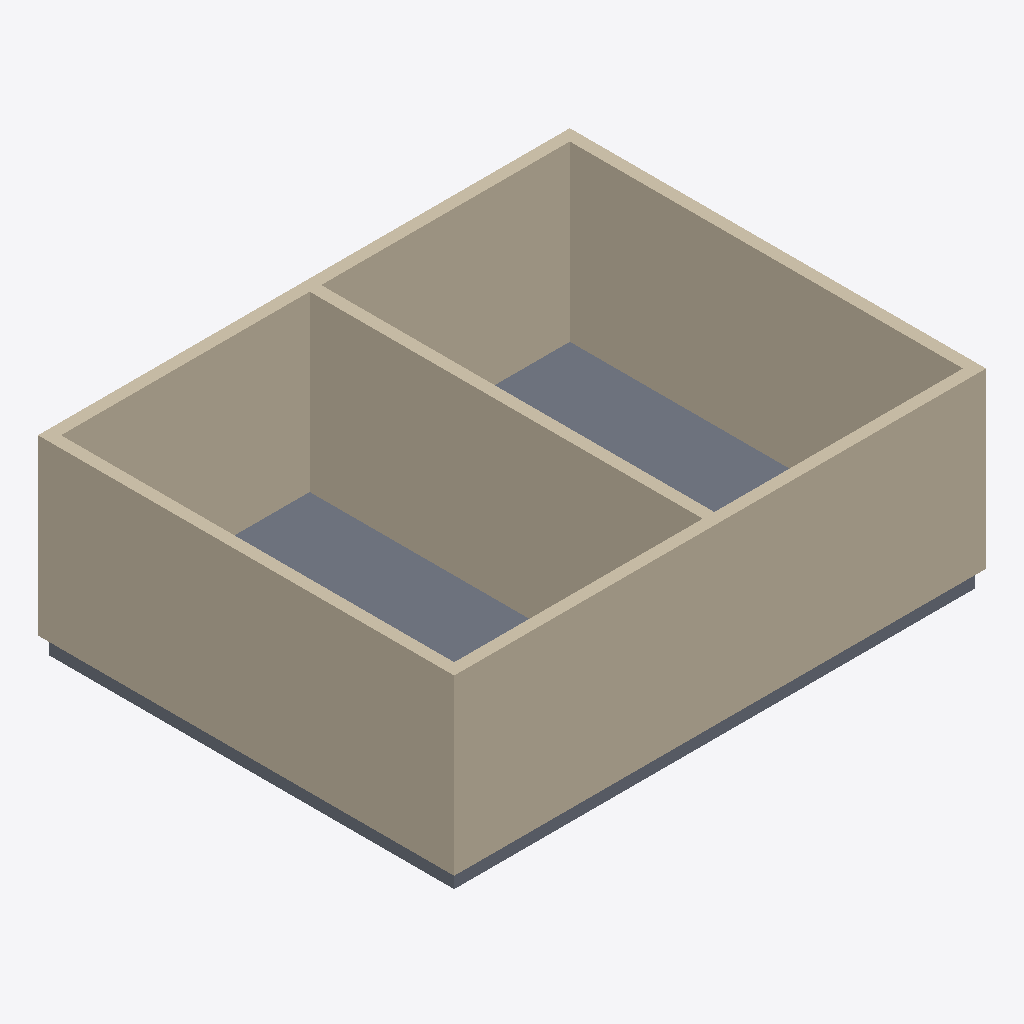
Isometric view of an IFC building model (IFC-SPF (STEP), schema IFC4, length unit millimetre), seen from the south-west, elements coloured by IFC class: 5 walls (beige), 1 slab (grey).
Extent 9.2 m × 7.2 m × 3.3 m (x, y, z). Storeys (1): Ground Floor at 0.00 m. Elements (6): 5 IfcWall, 1 IfcSlab.

HEADER;
FILE_DESCRIPTION(('ViewDefinition [CoordinationView_V2.0, QuantityTakeOffAddOnView]','RevitIdentifiers [VersionGUID: e58f4085-5385-4fb9-ae7f-f2e7d104c3a0, NumberOfSaves: 0]'),'2;1');
FILE_NAME('init.ifc','2026-06-08T12:48:54+08:00',(''),(''),'ODA SDAI 24.12','Autodesk Revit 25.1.0.44 (ENU) - IFC 25.1.0.44','');
FILE_SCHEMA(('IFC4'));
ENDSEC;
DATA;
#27=IFCPROJECT('2BCQVqXPXF4uAELlOIwl3t',#18,'c-revit-task-04-init',$,$,'Clinic Records Room init','',(#22),#727);
#38=IFCSITE('2BCQVqXPXF4uAELlOIwl3r',#18,'Default',$,$,#37,$,$,.ELEMENT.,(42,24,53,508911),(-71,-15,-29,-58837),0.0,$,$);
#32=IFCBUILDING('2BCQVqXPXF4uAELlOIwl3s',#18,'',$,$,#30,$,'',.ELEMENT.,$,$,#31);
#35=IFCBUILDINGSTOREY('3bZq25KuLFkQv$ykVH1CG$',#18,'Ground Floor',$,'Level:Level 1',#34,$,'Ground Floor',.ELEMENT.,0.0);
#265=IFCWALL('3bZq25KuLFkQv$ykVH1Cb1',#18,'Basic Wall:Wall 1:2785',$,'Basic Wall:Wall 1',#250,#264,'2785',.NOTDEFINED.);
#444=IFCWALL('3bZq25KuLFkQv$ykVH1Cb4',#18,'Basic Wall:Wall 1:2788',$,'Basic Wall:Wall 1',#432,#443,'2788',.NOTDEFINED.);
#399=IFCWALL('3bZq25KuLFkQv$ykVH1Cb3',#18,'Basic Wall:Wall 1:2787',$,'Basic Wall:Wall 1',#387,#398,'2787',.NOTDEFINED.);
#354=IFCWALL('3bZq25KuLFkQv$ykVH1Cb2',#18,'Basic Wall:Wall 1:2786',$,'Basic Wall:Wall 1',#342,#353,'2786',.NOTDEFINED.);
#489=IFCWALL('3bZq25KuLFkQv$ykVH1Cb5',#18,'Basic Wall:Wall 1:2789',$,'Basic Wall:Wall 1',#477,#488,'2789',.NOTDEFINED.);
#535=IFCSLAB('3bZq25KuLFkQv$ykVH1Cb8',#18,'Floor:Floor 1:2792',$,'Floor:Floor 1',#521,#534,'2792',.FLOOR.);
ENDSEC;
